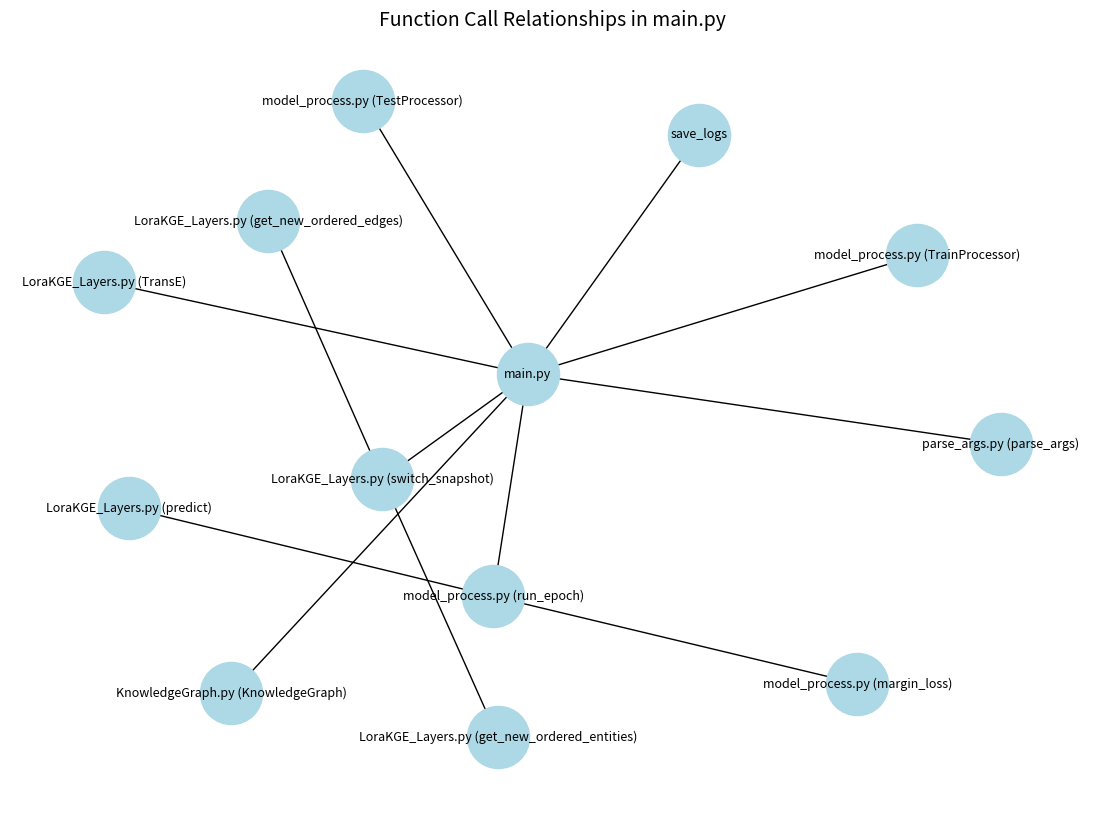

Python code for this plot:
import matplotlib.pyplot as plt
import networkx as nx

# Define a directed graph to represent function relationships
G = nx.DiGraph()

# Add main.py and its related functions
G.add_node("main.py")
G.add_nodes_from([
    "parse_args.py (parse_args)", 
    "KnowledgeGraph.py (KnowledgeGraph)",
    "LoraKGE_Layers.py (TransE)",
    "model_process.py (TrainProcessor)",
    "model_process.py (TestProcessor)",
    "LoraKGE_Layers.py (switch_snapshot)",
    "LoraKGE_Layers.py (get_new_ordered_entities)",
    "LoraKGE_Layers.py (get_new_ordered_edges)",
    "model_process.py (run_epoch)",
    "model_process.py (margin_loss)",
    "LoraKGE_Layers.py (predict)",
    "save_logs"
])

# Add edges to represent function dependencies
edges = [
    ("main.py", "parse_args.py (parse_args)"),
    ("main.py", "KnowledgeGraph.py (KnowledgeGraph)"),
    ("main.py", "LoraKGE_Layers.py (TransE)"),
    ("main.py", "model_process.py (TrainProcessor)"),
    ("main.py", "model_process.py (TestProcessor)"),
    ("main.py", "model_process.py (run_epoch)"),
    ("model_process.py (run_epoch)", "LoraKGE_Layers.py (predict)"),
    ("model_process.py (run_epoch)", "model_process.py (margin_loss)"),
    ("main.py", "LoraKGE_Layers.py (switch_snapshot)"),
    ("LoraKGE_Layers.py (switch_snapshot)", "LoraKGE_Layers.py (get_new_ordered_entities)"),
    ("LoraKGE_Layers.py (switch_snapshot)", "LoraKGE_Layers.py (get_new_ordered_edges)"),
    ("main.py", "save_logs")
]

# Add edges to the graph
G.add_edges_from(edges)

# Visualize the graph
plt.figure(figsize=(14, 10))
pos = nx.spring_layout(G, seed=42)  # Position for better layout

# Draw nodes and edges
nx.draw_networkx_nodes(G, pos, node_color="lightblue", node_size=2000)
nx.draw_networkx_edges(G, pos, arrowstyle="->", arrowsize=15, edge_color="black")
nx.draw_networkx_labels(G, pos, font_size=9, font_color="black")

# Add a title
plt.title("Function Call Relationships in main.py", fontsize=14)
plt.axis("off")
plt.show()
